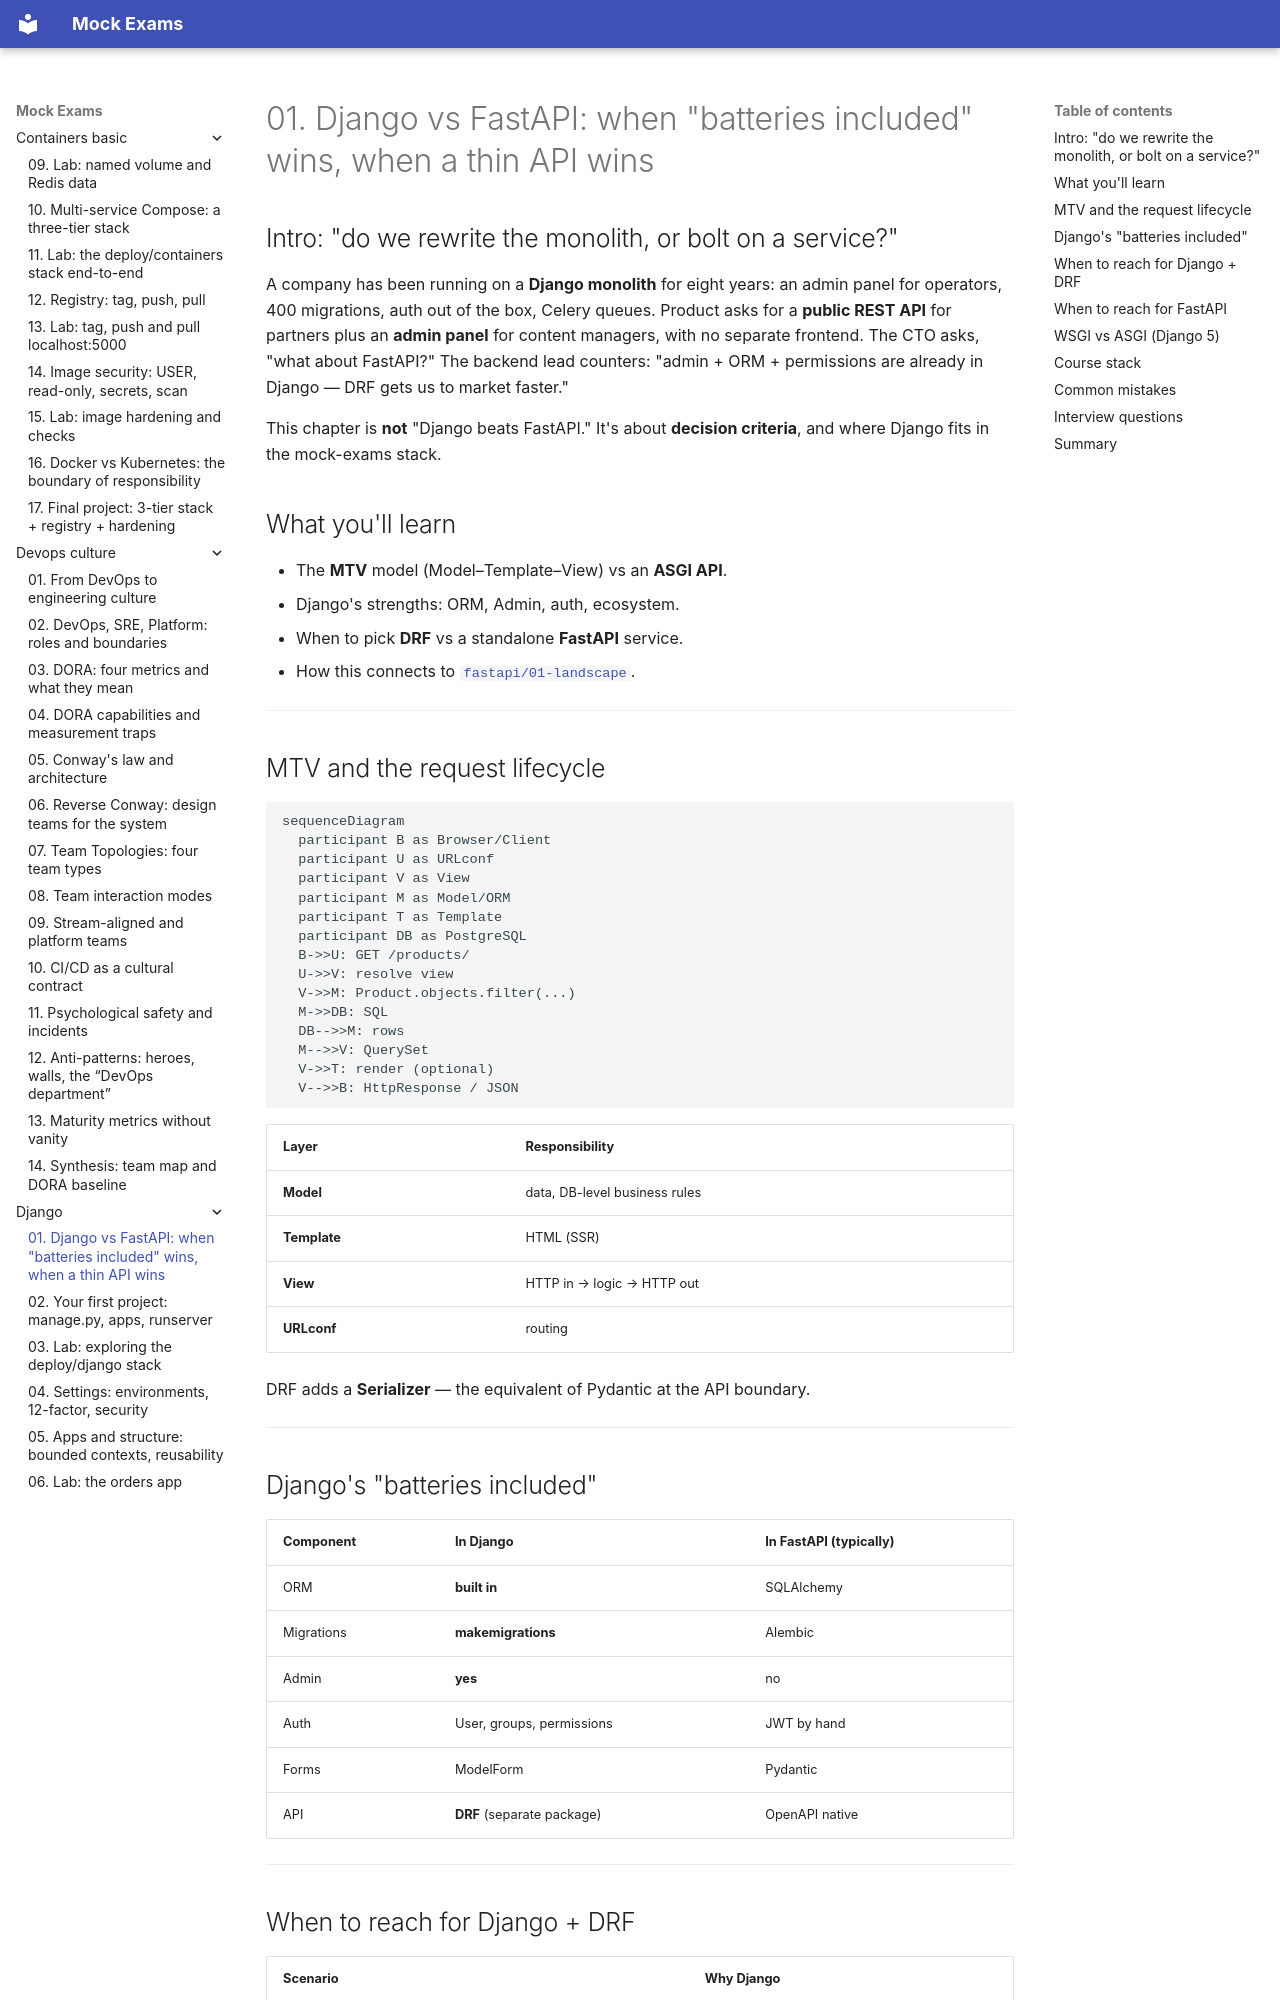

repository: FedorArbuzov/mock-exams · page: django/01-django-landscape/index.html · generator: mkdocs

# 01. Django vs FastAPI: when "batteries included" wins, when a thin API wins

## Intro: "do we rewrite the monolith, or bolt on a service?"

A company has been running on a **Django monolith** for eight years: an admin panel for operators, 400 migrations, auth out of the box, Celery queues. Product asks for a **public REST API** for partners plus an **admin panel** for content managers, with no separate frontend. The CTO asks, "what about FastAPI?" The backend lead counters: "admin + ORM + permissions are already in Django — DRF gets us to market faster."

This chapter is **not** "Django beats FastAPI." It's about **decision criteria**, and where Django fits in the mock-exams stack.

## What you'll learn

- The **MTV** model (Model–Template–View) vs an **ASGI API**.
- Django's strengths: ORM, Admin, auth, ecosystem.
- When to pick **DRF** vs a standalone **FastAPI** service.
- How this connects to [`fastapi/01-landscape`](../fastapi/01-landscape.md).

---

## MTV and the request lifecycle

```mermaid
sequenceDiagram
  participant B as Browser/Client
  participant U as URLconf
  participant V as View
  participant M as Model/ORM
  participant T as Template
  participant DB as PostgreSQL
  B->>U: GET /products/
  U->>V: resolve view
  V->>M: Product.objects.filter(...)
  M->>DB: SQL
  DB-->>M: rows
  M-->>V: QuerySet
  V->>T: render (optional)
  V-->>B: HttpResponse / JSON
```

| Layer | Responsibility |
|------|-----------------|
| **Model** | data, DB-level business rules |
| **Template** | HTML (SSR) |
| **View** | HTTP in → logic → HTTP out |
| **URLconf** | routing |

DRF adds a **Serializer** — the equivalent of Pydantic at the API boundary.

---
